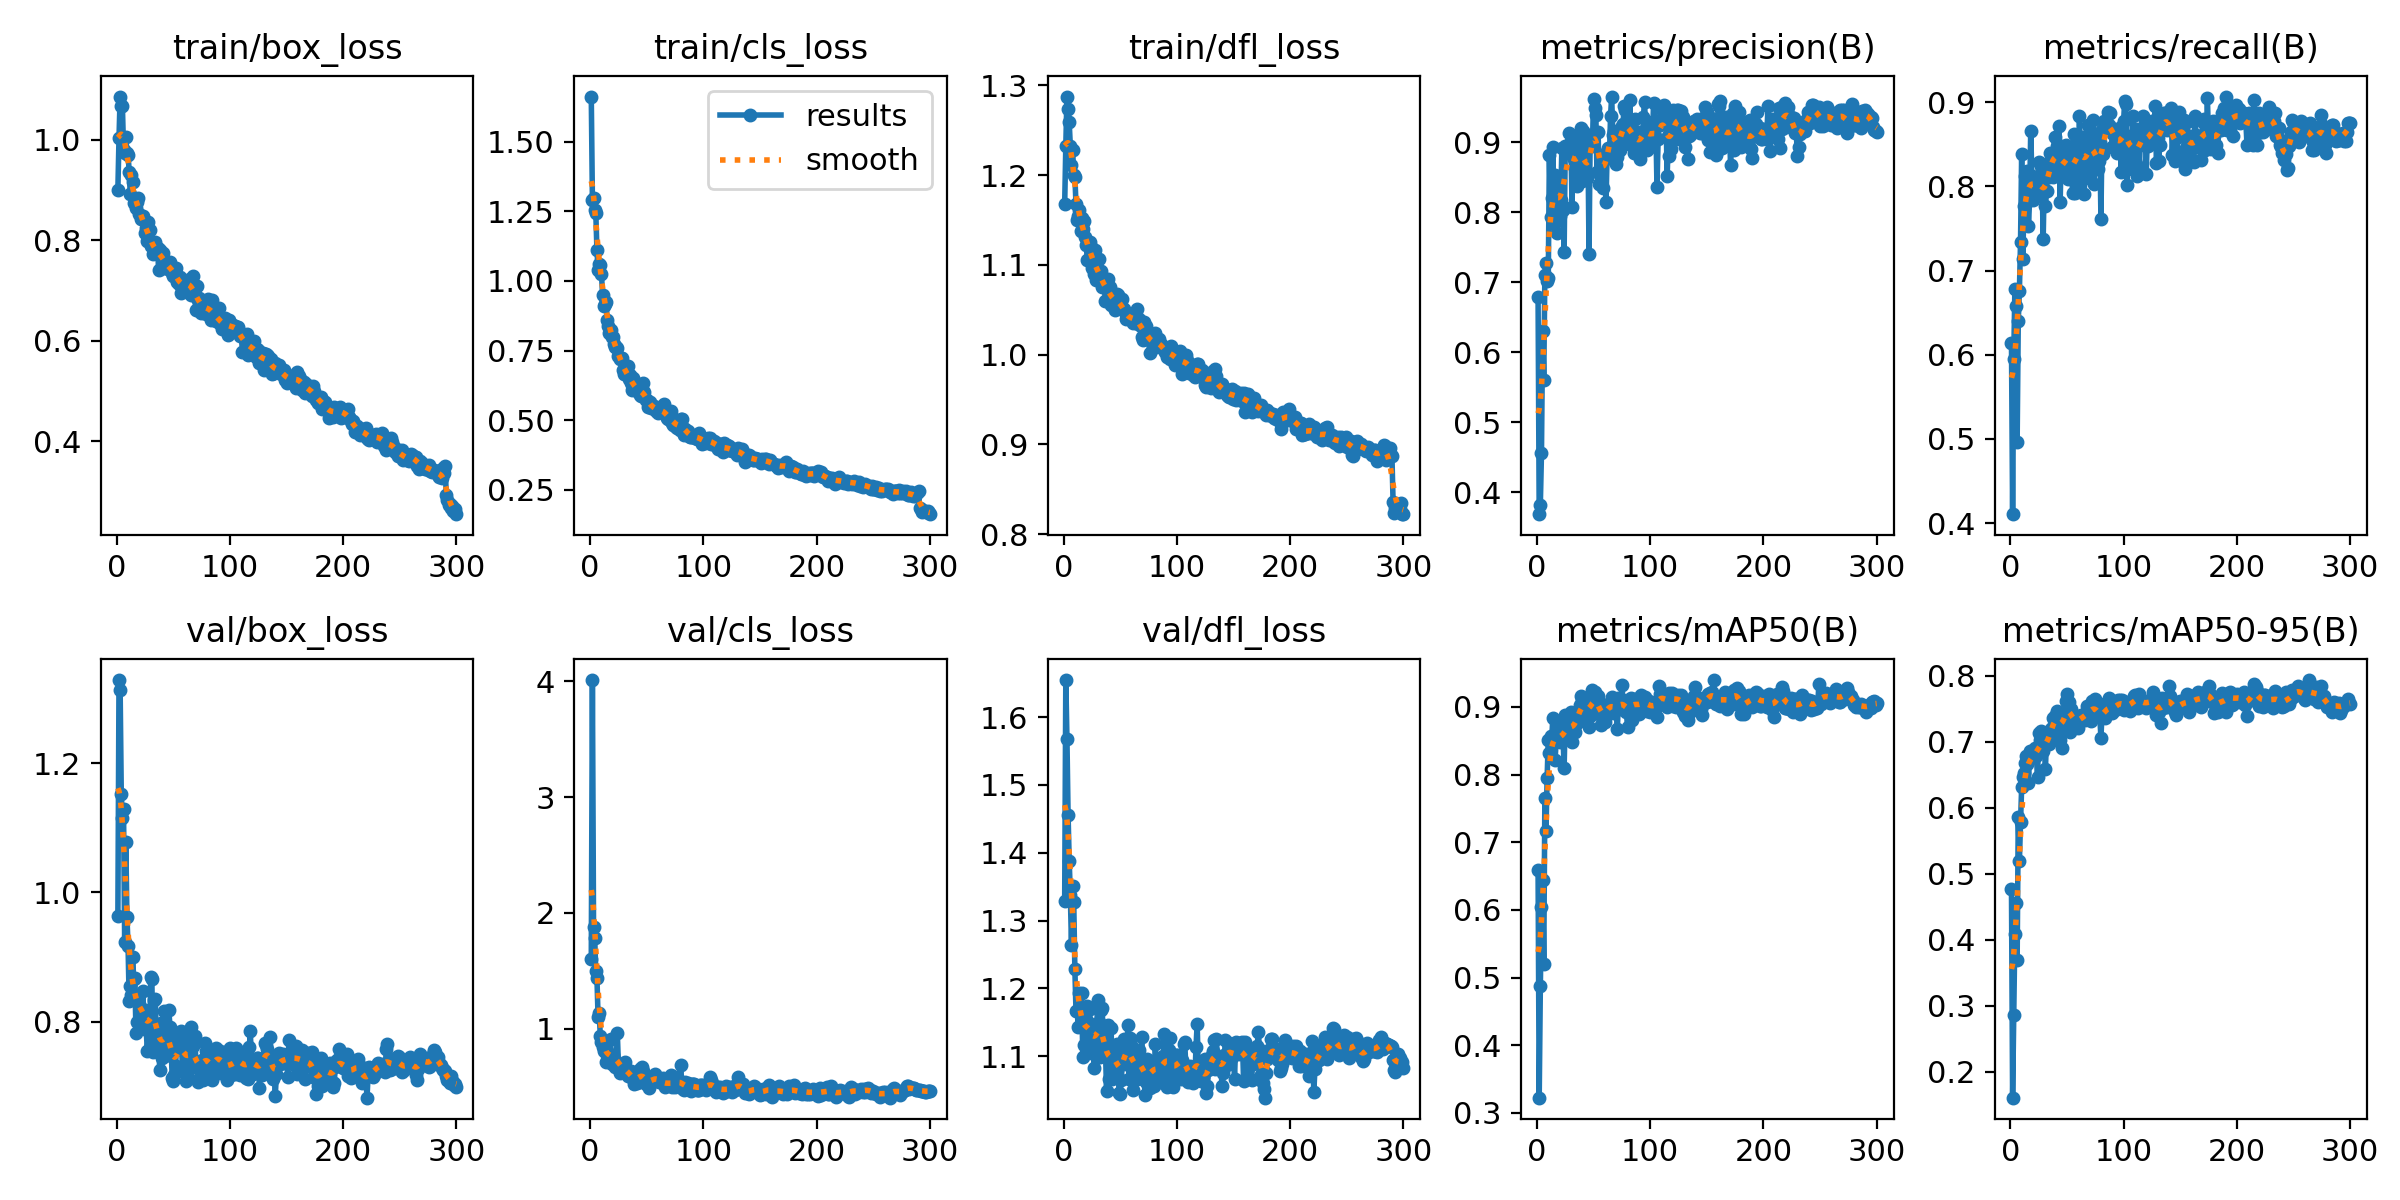

Values plotted in this chart, from the file beside it:
epoch, time, train/box_loss, train/cls_loss, train/dfl_loss, metrics/precision(B), metrics/recall(B), metrics/mAP50(B), metrics/mAP50-95(B), val/box_loss, val/cls_loss, val/dfl_loss, lr/pg0, lr/pg1, lr/pg2
1, 27.02, 0.9007, 1.662, 1.167, 0.6793, 0.614, 0.6592, 0.4774, 0.9631, 1.605, 1.328, 0.0005495, 0.0005495, 0.0005495
2, 52.87, 1.003, 1.29, 1.232, 0.3687, 0.4107, 0.3226, 0.1607, 1.328, 4.011, 1.655, 0.001102, 0.001102, 0.001102
3, 79.19, 1.086, 1.298, 1.288, 0.3825, 0.5955, 0.4875, 0.2852, 1.313, 1.881, 1.568, 0.00165, 0.00165, 0.00165
4, 104.8, 1.066, 1.256, 1.274, 0.4562, 0.6786, 0.6047, 0.4088, 1.153, 1.784, 1.456, 0.001651, 0.001651, 0.001651
5, 130.8, 1.067, 1.244, 1.259, 0.631, 0.6583, 0.644, 0.4556, 1.115, 1.496, 1.388, 0.001645, 0.001645, 0.001645
6, 155.8, 0.9799, 1.111, 1.232, 0.5598, 0.4967, 0.5194, 0.369, 1.129, 1.44, 1.338, 0.001639, 0.001639, 0.001639
7, 180.5, 0.9738, 1.041, 1.211, 0.7108, 0.6399, 0.7652, 0.5853, 0.9232, 1.101, 1.265, 0.001634, 0.001634, 0.001634
8, 205.5, 1.005, 1.059, 1.229, 0.7271, 0.6758, 0.717, 0.5189, 1.078, 1.136, 1.351, 0.001628, 0.001628, 0.001628
9, 230.6, 0.9735, 1.057, 1.201, 0.702, 0.7342, 0.7955, 0.5784, 0.9625, 0.9331, 1.327, 0.001623, 0.001623, 0.001623
10, 255.6, 0.9701, 1.024, 1.198, 0.706, 0.8386, 0.8512, 0.6311, 0.9173, 0.8841, 1.228, 0.001617, 0.001617, 0.001617
11, 281, 0.9365, 0.95, 1.167, 0.8821, 0.7143, 0.8313, 0.6457, 0.8318, 0.8396, 1.166, 0.001612, 0.001612, 0.001612
12, 306.2, 0.8915, 0.9103, 1.15, 0.7937, 0.7766, 0.8565, 0.652, 0.8555, 0.8067, 1.167, 0.001606, 0.001606, 0.001606
13, 331.9, 0.9287, 0.9162, 1.155, 0.8199, 0.8117, 0.8517, 0.668, 0.8417, 0.8118, 1.143, 0.001601, 0.001601, 0.001601
14, 357.7, 0.9154, 0.9249, 1.162, 0.8937, 0.8015, 0.8833, 0.6787, 0.8998, 0.7083, 1.192, 0.001595, 0.001595, 0.001595
15, 382.9, 0.8746, 0.861, 1.137, 0.7837, 0.8182, 0.8557, 0.6657, 0.8661, 0.7721, 1.17, 0.00159, 0.00159, 0.00159
16, 407.4, 0.882, 0.8372, 1.152, 0.8531, 0.7528, 0.8214, 0.6374, 0.8671, 0.7869, 1.193, 0.001584, 0.001584, 0.001584
17, 432.2, 0.8631, 0.8126, 1.14, 0.8412, 0.7836, 0.8499, 0.6858, 0.7821, 0.7271, 1.099, 0.001579, 0.001579, 0.001579
18, 457, 0.8761, 0.8249, 1.149, 0.7704, 0.8659, 0.8742, 0.6763, 0.799, 0.9104, 1.117, 0.001573, 0.001573, 0.001573
19, 481.8, 0.8829, 0.7997, 1.132, 0.8264, 0.8118, 0.8537, 0.6815, 0.8397, 0.6929, 1.159, 0.001568, 0.001568, 0.001568
20, 506.1, 0.852, 0.7977, 1.122, 0.7941, 0.7843, 0.8478, 0.679, 0.8277, 0.7751, 1.116, 0.001562, 0.001562, 0.001562
21, 531.1, 0.8415, 0.7751, 1.106, 0.817, 0.7971, 0.8511, 0.677, 0.8205, 0.7279, 1.174, 0.001557, 0.001557, 0.001557
22, 555.8, 0.8433, 0.7618, 1.122, 0.892, 0.7926, 0.8786, 0.6907, 0.8154, 0.6639, 1.15, 0.001551, 0.001551, 0.001551
23, 580.5, 0.8485, 0.7628, 1.125, 0.8038, 0.8022, 0.8573, 0.6785, 0.8472, 0.7064, 1.169, 0.001546, 0.001546, 0.001546
24, 605.1, 0.8397, 0.7579, 1.12, 0.7437, 0.7905, 0.8092, 0.6462, 0.8042, 0.9577, 1.105, 0.00154, 0.00154, 0.00154
25, 630, 0.8136, 0.7308, 1.096, 0.8952, 0.8286, 0.8881, 0.7133, 0.8177, 0.6805, 1.137, 0.001535, 0.001535, 0.001535
26, 655.3, 0.8246, 0.7194, 1.113, 0.8905, 0.8008, 0.8789, 0.7031, 0.7883, 0.6127, 1.13, 0.001529, 0.001529, 0.001529
27, 684.2, 0.7986, 0.7235, 1.09, 0.8844, 0.8238, 0.8882, 0.7156, 0.7556, 0.6202, 1.083, 0.001524, 0.001524, 0.001524
28, 709.2, 0.8354, 0.7238, 1.117, 0.9135, 0.8104, 0.8681, 0.702, 0.7862, 0.6337, 1.136, 0.001518, 0.001518, 0.001518
29, 734.2, 0.8197, 0.6807, 1.084, 0.8854, 0.7374, 0.8529, 0.6852, 0.76, 0.6872, 1.105, 0.001513, 0.001513, 0.001513
30, 758.8, 0.788, 0.6644, 1.085, 0.9023, 0.8132, 0.8931, 0.6957, 0.8691, 0.6553, 1.183, 0.001507, 0.001507, 0.001507
31, 783.5, 0.7874, 0.6671, 1.107, 0.8069, 0.7764, 0.8484, 0.6581, 0.8655, 0.7104, 1.15, 0.001502, 0.001502, 0.001502
32, 808.4, 0.7723, 0.6694, 1.087, 0.9055, 0.7948, 0.8762, 0.7121, 0.7536, 0.6261, 1.098, 0.001496, 0.001496, 0.001496
33, 833.2, 0.7843, 0.6943, 1.094, 0.876, 0.8231, 0.8706, 0.7046, 0.8337, 0.5937, 1.169, 0.001491, 0.001491, 0.001491
34, 858.3, 0.7972, 0.6478, 1.075, 0.8938, 0.8111, 0.8633, 0.6971, 0.8353, 0.6298, 1.17, 0.001485, 0.001485, 0.001485
35, 883.5, 0.7837, 0.6626, 1.08, 0.8374, 0.8393, 0.8768, 0.7078, 0.7762, 0.5857, 1.135, 0.00148, 0.00148, 0.00148
36, 908.3, 0.7848, 0.6324, 1.077, 0.8872, 0.832, 0.8944, 0.7191, 0.7843, 0.6336, 1.105, 0.001474, 0.001474, 0.001474
37, 933.3, 0.7411, 0.6073, 1.06, 0.8804, 0.8347, 0.8785, 0.7211, 0.7639, 0.5829, 1.11, 0.001469, 0.001469, 0.001469
38, 958.2, 0.7801, 0.6518, 1.079, 0.8695, 0.8111, 0.9035, 0.7358, 0.726, 0.5597, 1.048, 0.001463, 0.001463, 0.001463
39, 983.5, 0.7748, 0.6211, 1.084, 0.9205, 0.858, 0.9167, 0.738, 0.7988, 0.5195, 1.146, 0.001458, 0.001458, 0.001458
40, 1009, 0.7721, 0.6226, 1.068, 0.8448, 0.8223, 0.9115, 0.7408, 0.7442, 0.5707, 1.067, 0.001452, 0.001452, 0.001452
41, 1034, 0.7738, 0.6056, 1.075, 0.9164, 0.8482, 0.8944, 0.7458, 0.7654, 0.5277, 1.095, 0.001447, 0.001447, 0.001447
42, 1059, 0.7517, 0.6064, 1.055, 0.8867, 0.8355, 0.8947, 0.7343, 0.8161, 0.5545, 1.141, 0.001441, 0.001441, 0.001441
43, 1084, 0.7436, 0.6111, 1.059, 0.8528, 0.872, 0.9095, 0.7413, 0.7468, 0.5411, 1.066, 0.001436, 0.001436, 0.001436
44, 1109, 0.7521, 0.5895, 1.064, 0.8495, 0.7812, 0.8945, 0.7031, 0.7767, 0.646, 1.084, 0.00143, 0.00143, 0.00143
45, 1134, 0.7429, 0.5883, 1.05, 0.907, 0.8482, 0.9022, 0.7318, 0.7789, 0.5876, 1.101, 0.001425, 0.001425, 0.001425
46, 1159, 0.7511, 0.6104, 1.063, 0.74, 0.8327, 0.8707, 0.6904, 0.8187, 0.6684, 1.114, 0.001419, 0.001419, 0.001419
47, 1184, 0.7572, 0.6345, 1.067, 0.9101, 0.82, 0.8872, 0.7194, 0.792, 0.6326, 1.118, 0.001414, 0.001414, 0.001414
48, 1208, 0.7415, 0.6023, 1.067, 0.9088, 0.8204, 0.8963, 0.7397, 0.7588, 0.5646, 1.094, 0.001408, 0.001408, 0.001408
49, 1233, 0.7353, 0.5743, 1.057, 0.8954, 0.8489, 0.9255, 0.7612, 0.7133, 0.5166, 1.046, 0.001403, 0.001403, 0.001403
50, 1258, 0.7293, 0.5741, 1.052, 0.9618, 0.8363, 0.9213, 0.7716, 0.7089, 0.5337, 1.044, 0.001397, 0.001397, 0.001397
51, 1283, 0.7391, 0.5458, 1.053, 0.9486, 0.8089, 0.9215, 0.7593, 0.7174, 0.5261, 1.065, 0.001392, 0.001392, 0.001392
52, 1308, 0.7448, 0.5602, 1.062, 0.9396, 0.8104, 0.9152, 0.7602, 0.7319, 0.4877, 1.092, 0.001386, 0.001386, 0.001386
53, 1333, 0.7177, 0.5655, 1.051, 0.8583, 0.8347, 0.8974, 0.7139, 0.7747, 0.5718, 1.125, 0.001381, 0.001381, 0.001381
54, 1358, 0.7164, 0.544, 1.047, 0.9153, 0.8278, 0.9165, 0.7487, 0.7603, 0.5392, 1.089, 0.001375, 0.001375, 0.001375
55, 1383, 0.7122, 0.5474, 1.04, 0.8411, 0.7915, 0.8894, 0.7295, 0.7578, 0.5624, 1.11, 0.00137, 0.00137, 0.00137
56, 1408, 0.7268, 0.5507, 1.044, 0.841, 0.8617, 0.9051, 0.7363, 0.7651, 0.573, 1.121, 0.001364, 0.001364, 0.001364
57, 1433, 0.6955, 0.5418, 1.041, 0.8812, 0.7926, 0.8732, 0.7245, 0.7857, 0.6038, 1.146, 0.001359, 0.001359, 0.001359
58, 1458, 0.7124, 0.5347, 1.039, 0.8351, 0.8496, 0.8817, 0.7391, 0.7232, 0.5653, 1.066, 0.001353, 0.001353, 0.001353
59, 1483, 0.7155, 0.542, 1.041, 0.8809, 0.8489, 0.8877, 0.7217, 0.78, 0.5805, 1.127, 0.001348, 0.001348, 0.001348
60, 1508, 0.7035, 0.5251, 1.045, 0.8769, 0.8008, 0.8779, 0.7212, 0.7628, 0.5487, 1.116, 0.001342, 0.001342, 0.001342
... 240 more rows
